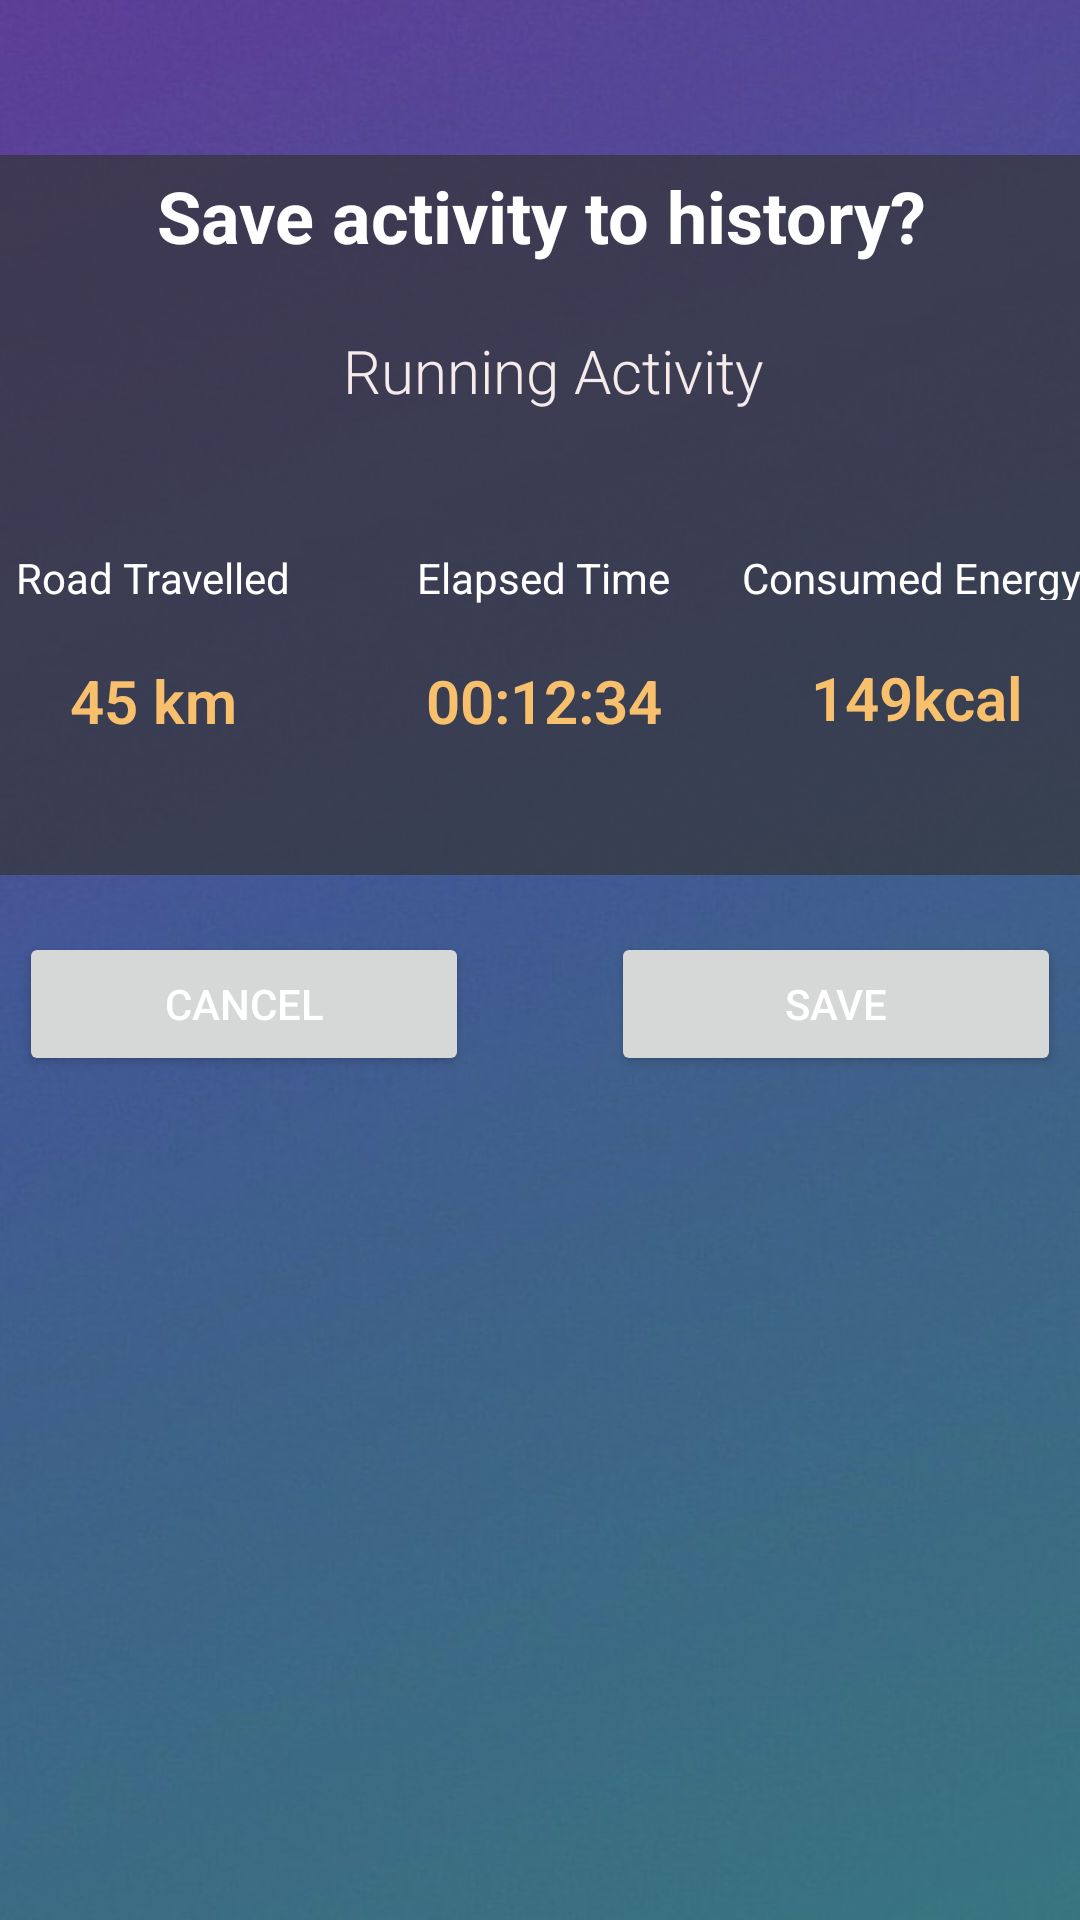

The Android layout XML behind this screen, and the referenced resources:
<!-- AndroidManifest.xml: application theme Theme.PersonalHealthTracker -->
<!-- res/layout/activity_add_activities_and_show_to_user.xml -->
<?xml version="1.0" encoding="utf-8"?>
<androidx.constraintlayout.widget.ConstraintLayout xmlns:android="http://schemas.android.com/apk/res/android"
    xmlns:app="http://schemas.android.com/apk/res-auto"
    xmlns:tools="http://schemas.android.com/tools"
    android:layout_width="match_parent"
    android:layout_height="match_parent"
    android:background="@drawable/mainbackground"
    android:orientation="vertical"
    tools:context=".data.AddActivitiesAndShowToUser">


    <Button
        android:id="@+id/button_save"
        android:layout_width="150dp"
        android:layout_height="wrap_content"
        android:layout_marginBottom="412dp"
        android:text="SAVE"
        app:layout_constraintBottom_toBottomOf="parent"
        app:layout_constraintEnd_toEndOf="@+id/each_activity"
        app:layout_constraintStart_toEndOf="@+id/button_cancel"
        app:layout_constraintTop_toBottomOf="@+id/each_activity" />

    <Button
        android:id="@+id/button_cancel"
        android:layout_width="150dp"
        android:layout_height="wrap_content"
        android:layout_marginEnd="26dp"
        android:text="Cancel"
        app:layout_constraintBaseline_toBaselineOf="@+id/button_save"
        app:layout_constraintEnd_toStartOf="@+id/button_save"
        app:layout_constraintStart_toStartOf="@+id/each_activity" />

    <androidx.constraintlayout.widget.ConstraintLayout
        android:id="@+id/each_activity"
        android:layout_width="390dp"
        android:layout_height="240dp"
        android:layout_marginStart="10dp"
        android:layout_marginTop="182dp"
        android:layout_marginEnd="10dp"
        android:layout_marginBottom="19dp"
        android:background="#AE343434"
        android:paddingLeft="0dp"
        android:paddingTop="0dp"
        android:paddingRight="0dp"
        app:layout_constraintBottom_toTopOf="@+id/button_save"
        app:layout_constraintEnd_toEndOf="parent"
        app:layout_constraintStart_toStartOf="parent"
        app:layout_constraintTop_toTopOf="parent">

        <TextView
            android:id="@+id/duration_view"
            android:layout_width="wrap_content"
            android:layout_height="wrap_content"
            android:fontFamily="sans-serif-light"
            android:padding="18dp"
            android:text="00:12:34"
            android:textColor="#F8C06D"
            android:textSize="20sp"
            android:textStyle="bold"
            app:layout_constraintBottom_toBottomOf="parent"
            app:layout_constraintEnd_toEndOf="@+id/elapsedTimeText"
            app:layout_constraintStart_toStartOf="@+id/elapsedTimeText"
            app:layout_constraintTop_toBottomOf="@+id/elapsedTimeText"
            app:layout_constraintVertical_bias="0.0"
            tools:ignore="MissingConstraints" />

        <TextView
            android:id="@+id/road_travelled_view"
            android:layout_width="wrap_content"
            android:layout_height="wrap_content"
            android:fontFamily="sans-serif-light"
            android:padding="18dp"
            android:text="45 km"
            android:textColor="#F8C06D"
            android:textSize="20sp"
            android:textStyle="bold"
            app:layout_constraintBottom_toBottomOf="parent"
            app:layout_constraintEnd_toEndOf="@+id/roadTravelledText"
            app:layout_constraintHorizontal_bias="1.0"
            app:layout_constraintStart_toStartOf="@+id/roadTravelledText"
            app:layout_constraintTop_toBottomOf="@+id/roadTravelledText"
            app:layout_constraintVertical_bias="0.0" />

        <TextView
            android:id="@+id/kcal_view"
            android:layout_width="wrap_content"
            android:layout_height="wrap_content"
            android:layout_marginTop="1dp"
            android:fontFamily="sans-serif-light"
            android:padding="18dp"
            android:text="149kcal"
            android:textColor="#F8C06D"
            android:textSize="20sp"
            android:textStyle="bold"
            app:layout_constraintBottom_toBottomOf="parent"
            app:layout_constraintEnd_toEndOf="@+id/energyConsumpText"
            app:layout_constraintHorizontal_bias="0.666"
            app:layout_constraintStart_toStartOf="@+id/energyConsumpText"
            app:layout_constraintTop_toBottomOf="@+id/energyConsumpText"
            app:layout_constraintVertical_bias="0.0" />

        <TextView
            android:id="@+id/activity_type"
            android:layout_width="wrap_content"
            android:layout_height="wrap_content"
            android:layout_marginTop="4dp"
            android:fontFamily="sans-serif-light"
            android:padding="18dp"
            android:text="Running Activity"
            android:textColor="#F6EBEB"
            android:textSize="20sp"
            app:layout_constraintEnd_toEndOf="@+id/header_of_new_activity"
            app:layout_constraintHorizontal_bias="0.55"
            app:layout_constraintStart_toStartOf="@+id/header_of_new_activity"
            app:layout_constraintTop_toBottomOf="@+id/header_of_new_activity" />

        <TextView
            android:id="@+id/header_of_new_activity"
            android:layout_width="wrap_content"
            android:layout_height="wrap_content"
            android:layout_marginTop="4dp"
            android:text="Save activity to history?"
            android:textColor="#FFFFFF"
            android:textSize="24sp"
            android:textStyle="bold"
            app:layout_constraintEnd_toEndOf="parent"
            app:layout_constraintStart_toStartOf="parent"
            app:layout_constraintTop_toTopOf="parent" />

        <TextView
            android:id="@+id/roadTravelledText"
            android:layout_width="wrap_content"
            android:layout_height="wrap_content"
            android:layout_marginTop="28dp"
            android:text="Road Travelled"
            android:textColor="@color/white"
            app:layout_constraintEnd_toStartOf="@+id/elapsedTimeText"
            app:layout_constraintHorizontal_bias="0.322"
            app:layout_constraintStart_toStartOf="parent"
            app:layout_constraintTop_toBottomOf="@+id/activity_type"
            tools:ignore="MissingConstraints" />

        <TextView
            android:id="@+id/elapsedTimeText"
            android:layout_width="wrap_content"
            android:layout_height="wrap_content"
            android:layout_marginTop="28dp"
            android:text="Elapsed Time"
            android:textColor="@color/white"
            app:layout_constraintEnd_toEndOf="@+id/activity_type"
            app:layout_constraintHorizontal_bias="0.462"
            app:layout_constraintStart_toStartOf="@+id/activity_type"
            app:layout_constraintTop_toBottomOf="@+id/activity_type"
            tools:ignore="MissingConstraints" />

        <TextView
            android:id="@+id/energyConsumpText"
            android:layout_width="119dp"
            android:layout_height="17dp"
            android:layout_marginTop="28dp"
            android:text="Consumed Energy"
            android:textAlignment="center"
            android:textColor="@color/white"
            app:layout_constraintEnd_toEndOf="parent"
            app:layout_constraintHorizontal_bias="0.636"
            app:layout_constraintStart_toEndOf="@+id/elapsedTimeText"
            app:layout_constraintTop_toBottomOf="@+id/activity_type"
            tools:ignore="MissingConstraints" />

    </androidx.constraintlayout.widget.ConstraintLayout>


</androidx.constraintlayout.widget.ConstraintLayout>
<!-- resources referenced by this layout -->
<resources>
  <color name="white">#FFFFFFFF</color>
  <!-- drawable mainbackground: jpg bitmap (drawable, 46010 bytes) -->
  <style name="Theme.PersonalHealthTracker" parent="Theme.MaterialComponents.Light">
          
          <item name="colorPrimary">@color/purple_500</item>
          <item name="colorPrimaryVariant">@color/purple_700</item>
          <item name="colorOnPrimary">@color/white</item>
          
          <item name="colorSecondary">@color/teal_200</item>
          <item name="colorSecondaryVariant">@color/teal_700</item>
          <item name="colorOnSecondary">@color/black</item>
          
          <item name="android:statusBarColor" tools:targetApi="l">?attr/colorPrimaryVariant</item>
          
          <item name="android:windowBackground">@drawable/mainbackground</item>
          <item name="android:textColor">@color/white</item>
          <item name="android:textColorHint">@color/white</item>
          <item name="colorControlNormal">@color/white</item>
          <item name="colorControlActivated">@color/white</item>
          <item name="colorControlHighlight">@color/white</item>
  
      </style>
  <color name="purple_500">#FF6200EE</color>
  <color name="purple_700">#FF3700B3</color>
  <color name="teal_200">#FF03DAC5</color>
  <color name="teal_700">#FF018786</color>
  <color name="black">#FF000000</color>
</resources>
